5-way image classification set "costa_rica" from GitHub (NickStrauch13/SingNET); label vocabulary: broad-billed motmot, great tinamou, green ibis, white-breasted wood wren, yellow-throated toucan.

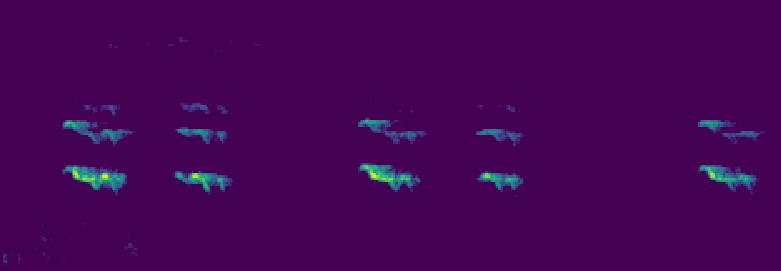
Label: yellow-throated toucan

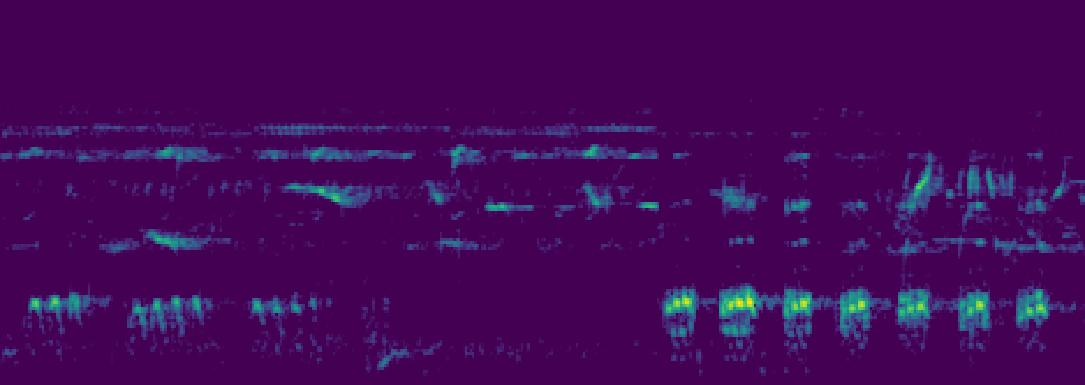
Label: green ibis

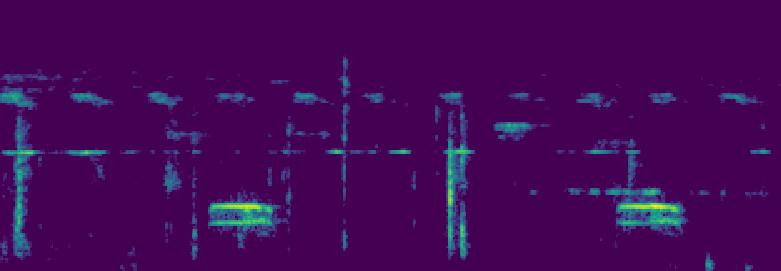
Label: broad-billed motmot

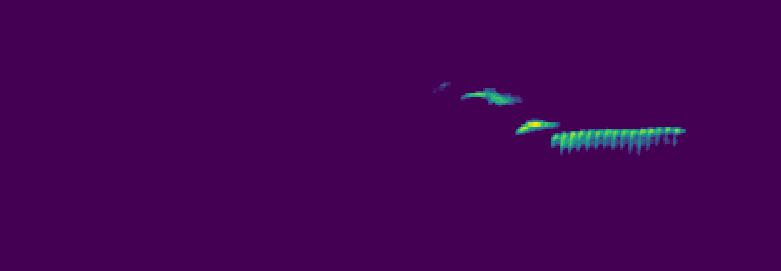
Label: white-breasted wood wren

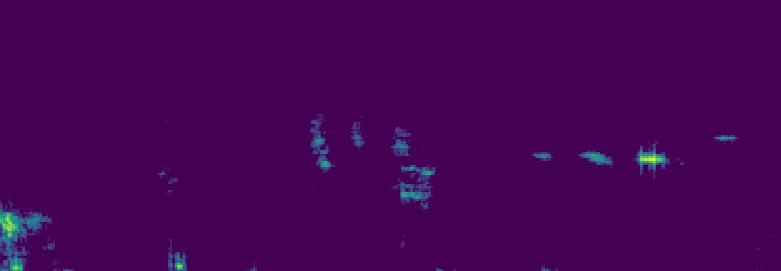
Label: green ibis

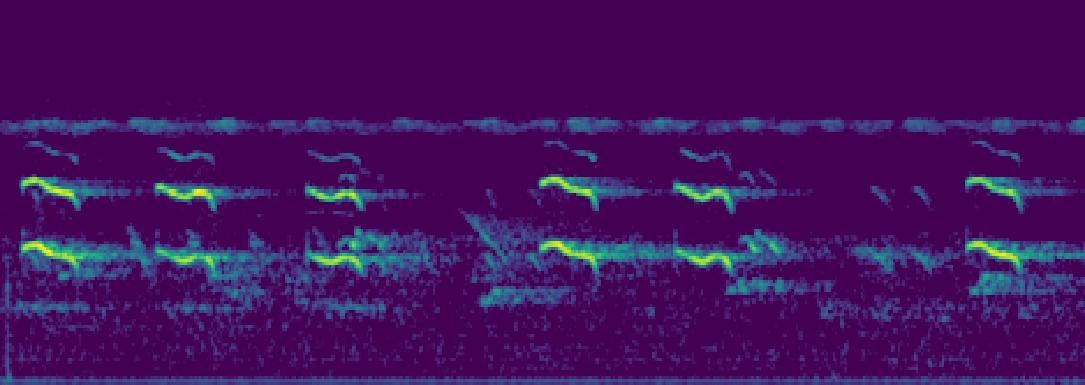
Label: yellow-throated toucan
